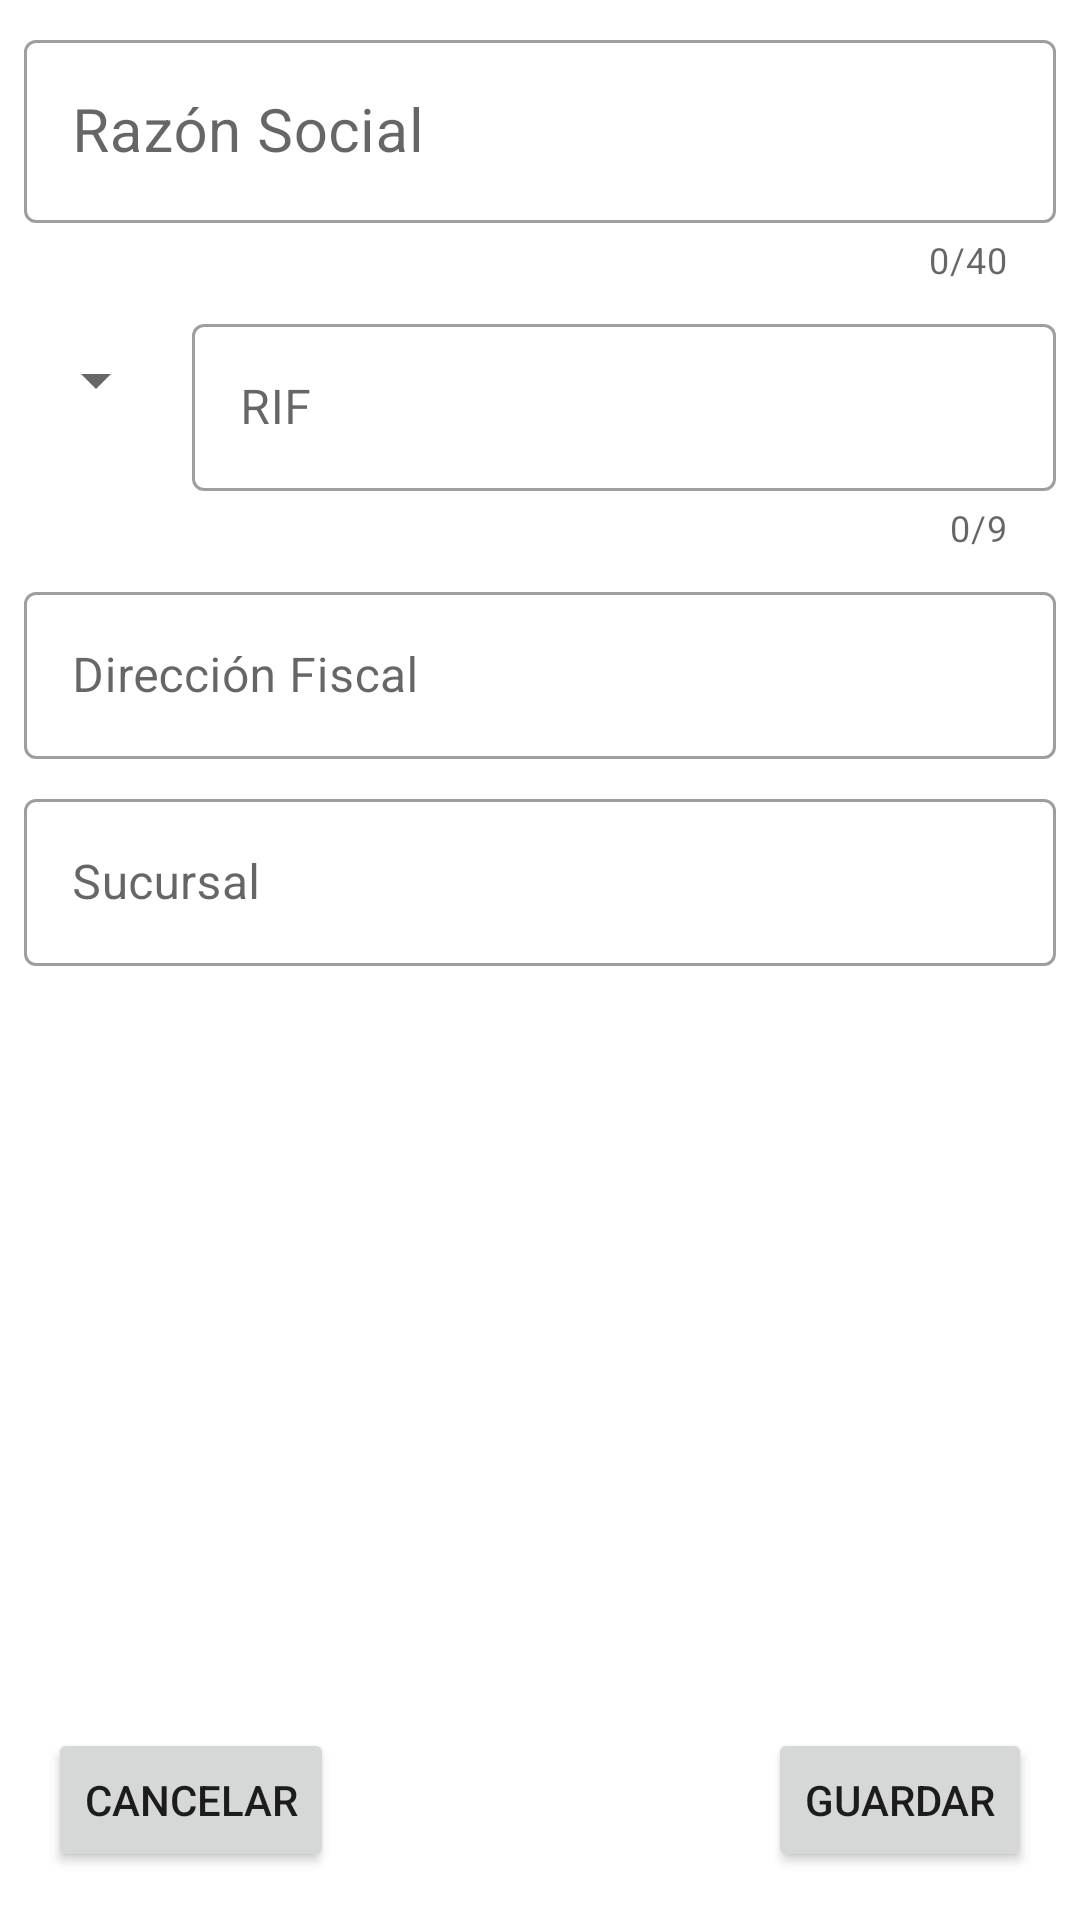

This screen was rendered from an Android layout file. Write that file and the resources it references.
<!-- AndroidManifest.xml: application theme Theme.RosquetesLucy -->
<!-- res/layout/dialog_add_costumer.xml -->
<?xml version="1.0" encoding="utf-8"?>
<androidx.constraintlayout.widget.ConstraintLayout xmlns:android="http://schemas.android.com/apk/res/android"
    xmlns:tools="http://schemas.android.com/tools"
    android:layout_width="match_parent"
    android:layout_height="match_parent"
    xmlns:app="http://schemas.android.com/apk/res-auto">

    <com.google.android.material.textfield.TextInputLayout
        android:id="@+id/tf_name_costumer"
        style="@style/Widget.MaterialComponents.TextInputLayout.OutlinedBox"
        android:layout_width="match_parent"
        android:layout_height="wrap_content"
        android:layout_marginStart="8dp"
        android:layout_marginTop="8dp"
        android:layout_marginEnd="8dp"
        app:counterEnabled="true"
        app:counterMaxLength="40"
        app:layout_constraintEnd_toEndOf="parent"
        app:layout_constraintStart_toStartOf="parent"
        app:layout_constraintTop_toTopOf="parent">

        <com.google.android.material.textfield.TextInputEditText
            android:id="@+id/et_name_costumer"
            android:layout_width="match_parent"
            android:layout_height="wrap_content"
            android:hint="@string/text_name_costumer"
            android:inputType="textCapWords"
            android:textSize="20sp"
            android:maxLength="40"
            app:layout_constraintBottom_toBottomOf="parent"
            app:layout_constraintEnd_toEndOf="parent"
            app:layout_constraintStart_toStartOf="parent"
            app:layout_constraintTop_toTopOf="parent" />
    </com.google.android.material.textfield.TextInputLayout>

    <Spinner
        android:id="@+id/spinner"
        android:layout_width="0dp"
        android:layout_height="48dp"
        android:layout_marginStart="8dp"
        android:layout_marginTop="8dp"
        app:layout_constraintStart_toStartOf="parent"
        app:layout_constraintTop_toBottomOf="@+id/tf_name_costumer" />

    <com.google.android.material.textfield.TextInputLayout
        android:id="@+id/tf_id_costumer"
        style="@style/Widget.MaterialComponents.TextInputLayout.OutlinedBox"
        android:layout_width="0dp"
        android:layout_height="wrap_content"
        android:layout_marginStart="8dp"
        android:layout_marginTop="8dp"
        android:layout_marginEnd="8dp"
        app:counterEnabled="true"
        app:counterMaxLength="9"
        app:layout_constraintEnd_toEndOf="parent"
        app:layout_constraintStart_toEndOf="@+id/spinner"
        app:layout_constraintTop_toBottomOf="@+id/tf_name_costumer">

        <com.google.android.material.textfield.TextInputEditText
            android:id="@+id/et_id_costumer"
            android:layout_width="match_parent"
            android:layout_height="wrap_content"
            android:hint="@string/text_id_costumer"
            android:maxLength="9"
            android:inputType="number" />
    </com.google.android.material.textfield.TextInputLayout>


    <com.google.android.material.textfield.TextInputLayout
        android:id="@+id/tf_address_costumer"
        style="@style/Widget.MaterialComponents.TextInputLayout.OutlinedBox"
        android:layout_width="0dp"
        android:layout_height="wrap_content"
        android:layout_marginStart="8dp"
        android:layout_marginTop="8dp"
        android:layout_marginEnd="8dp"
        app:layout_constraintEnd_toEndOf="parent"
        app:layout_constraintStart_toStartOf="parent"
        app:layout_constraintTop_toBottomOf="@+id/tf_id_costumer">

        <com.google.android.material.textfield.TextInputEditText
            android:id="@+id/et_address_costumer"
            android:layout_width="match_parent"
            android:layout_height="wrap_content"
            android:hint="@string/text_address_costumer"
            android:inputType="textCapWords" />
    </com.google.android.material.textfield.TextInputLayout>

    <com.google.android.material.textfield.TextInputLayout
        android:id="@+id/tf_location_costumer"
        style="@style/Widget.MaterialComponents.TextInputLayout.OutlinedBox"
        android:layout_width="0dp"
        android:layout_height="wrap_content"
        android:layout_marginStart="8dp"
        android:layout_marginTop="8dp"
        android:layout_marginEnd="8dp"
        app:layout_constraintEnd_toEndOf="parent"
        app:layout_constraintStart_toStartOf="parent"
        app:layout_constraintTop_toBottomOf="@+id/tf_address_costumer">

        <com.google.android.material.textfield.TextInputEditText
            android:id="@+id/et_location_costumer"
            android:layout_width="match_parent"
            android:layout_height="wrap_content"
            android:hint="@string/text_location_costumer"
            android:inputType="textCapWords" />
    </com.google.android.material.textfield.TextInputLayout>

    <ProgressBar
        android:id="@+id/progressBar"
        style="?android:attr/progressBarStyleHorizontal"
        android:layout_width="0dp"
        android:layout_height="wrap_content"
        android:indeterminate="true"
        android:visibility="gone"
        app:layout_constraintEnd_toEndOf="parent"
        app:layout_constraintStart_toStartOf="parent"
        app:layout_constraintTop_toTopOf="parent" />

    <Button
        android:id="@+id/btn_cancel"
        android:layout_width="wrap_content"
        android:layout_height="wrap_content"
        android:layout_marginStart="16dp"
        android:layout_marginBottom="16dp"
        android:text="@string/btn_cancel"
        app:layout_constraintBottom_toBottomOf="parent"
        app:layout_constraintStart_toStartOf="parent" />

    <Button
        android:id="@+id/btn_save"
        android:layout_width="wrap_content"
        android:layout_height="wrap_content"
        android:layout_marginEnd="16dp"
        android:layout_marginBottom="16dp"
        android:text="@string/btn_save"
        app:layout_constraintBottom_toBottomOf="parent"
        app:layout_constraintEnd_toEndOf="parent" />

</androidx.constraintlayout.widget.ConstraintLayout>
<!-- resources referenced by this layout -->
<resources>
  <string name="btn_cancel">Cancelar</string>
  <string name="btn_save">Guardar</string>
  <string name="text_address_costumer">Dirección Fiscal</string>
  <string name="text_id_costumer">RIF</string>
  <string name="text_location_costumer">Sucursal</string>
  <string name="text_name_costumer">Razón Social</string>
  <style name="Theme.RosquetesLucy" parent="Theme.MaterialComponents.Light.NoActionBar">
          
          <item name="colorPrimary">@color/green_base_normal</item>
          <item name="colorPrimaryVariant">@color/green_base_dark</item>
          <item name="colorOnPrimary">@color/white</item>
          
          <item name="colorSecondary">@color/green_second_base_normal</item>
          <item name="colorSecondaryVariant">@color/blue_gray_dark</item>
          <item name="colorOnSecondary">@color/black</item>
          
          <item name="android:statusBarColor" tools:targetApi="l">?attr/colorPrimaryVariant</item>
          
          <item name="materialButtonStyle">@style/ButtonColor</item>
          <item name="alertDialogTheme">@style/AlertDialogTheme</item>
      </style>
  <color name="green_base_normal">#B4E0D8</color>
  <color name="green_base_dark">#84AEA7</color>
  <color name="white">#FFFFFFFF</color>
  <color name="green_second_base_normal">#009479</color>
  <color name="blue_gray_dark">#808E95</color>
  <color name="black">#FF000000</color>
  <style name="ButtonColor" parent="Widget.MaterialComponents.Button">
          <item name="android:textColor">@color/green_second_base_normal</item>
      </style>
  <style name="AlertDialogTheme" parent="ThemeOverlay.MaterialComponents.Dialog.Alert">
          <item name="buttonBarNegativeButtonStyle">@style/DialogButtonStyle</item>
          <item name="buttonBarPositiveButtonStyle">@style/DialogButtonStyle</item>
          <item name="buttonBarNeutralButtonStyle">@style/DialogButtonStyle</item>
      </style>
  <style name="DialogButtonStyle" parent="Widget.MaterialComponents.Button.TextButton.Dialog">
          <item name="android:textColor">@color/green_second_base_normal</item>
      </style>
</resources>
